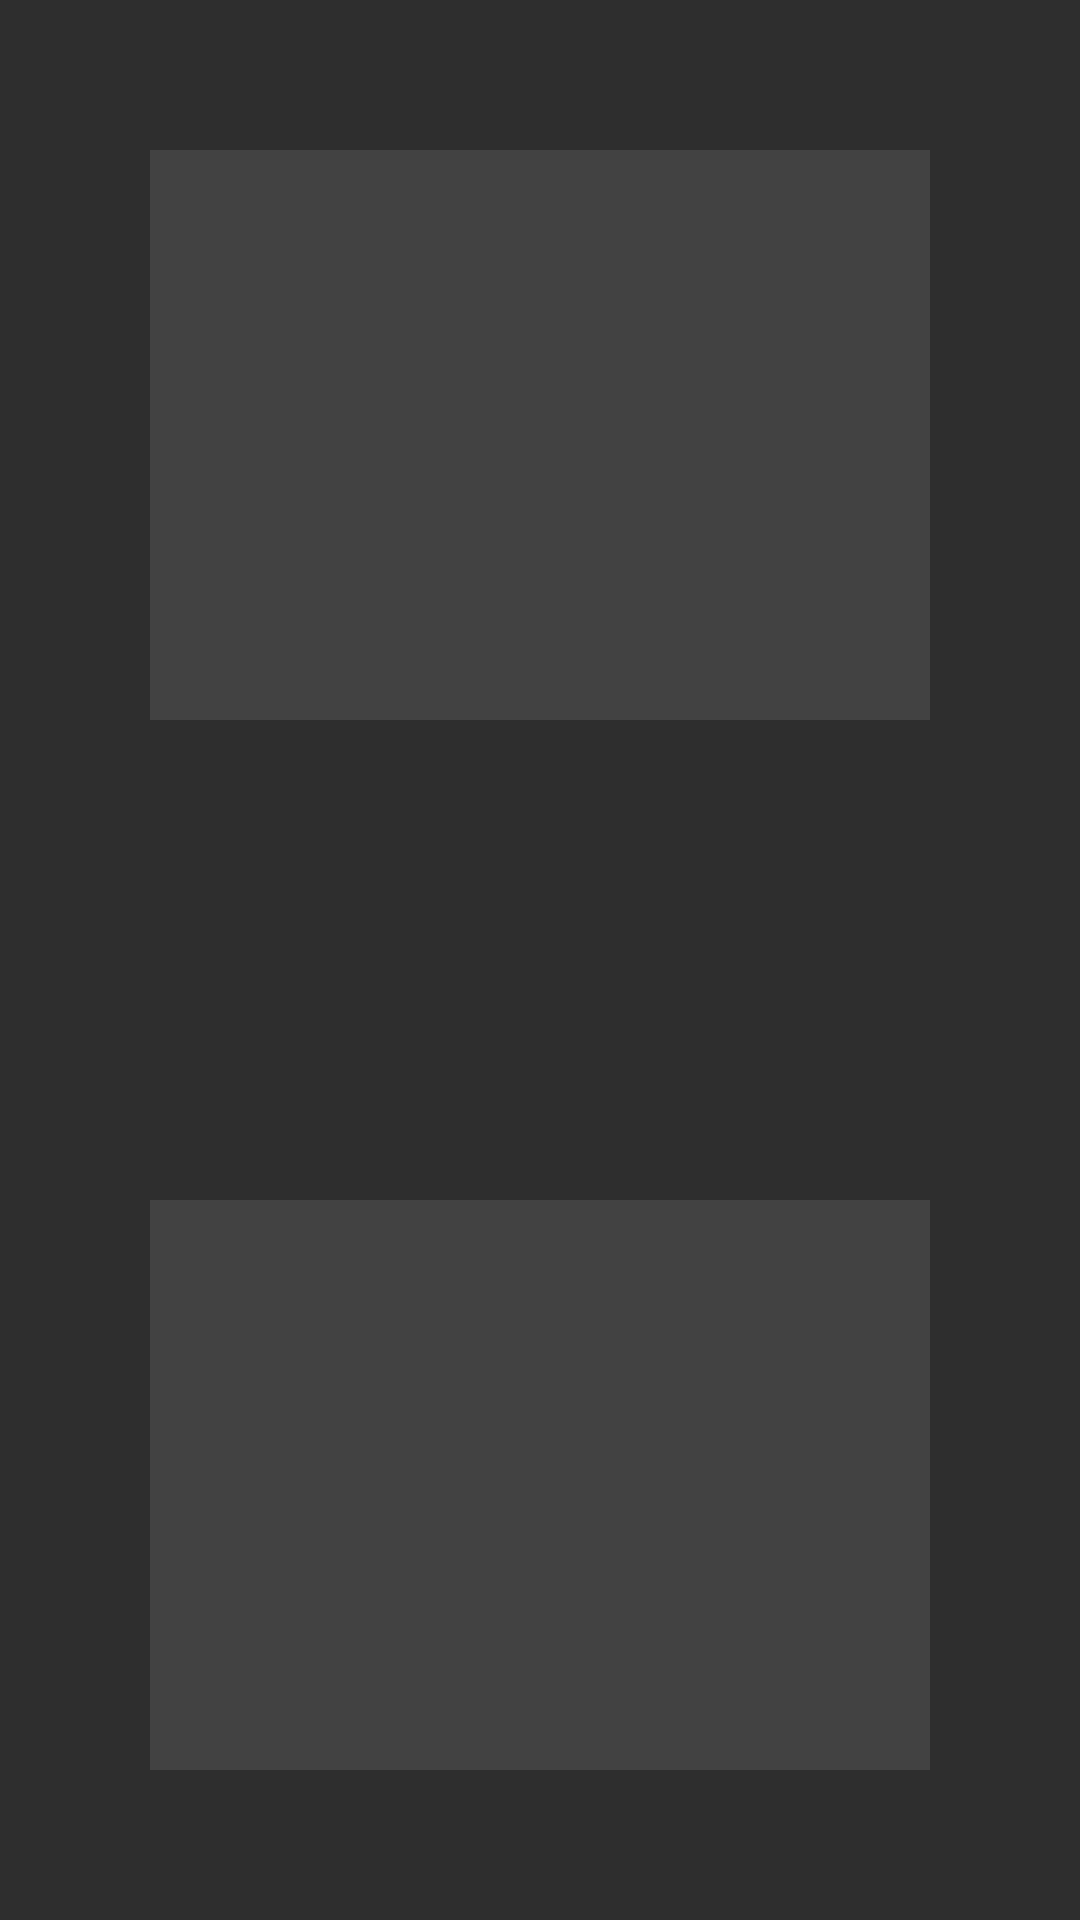

Layout XML and referenced resources for this Android screen:
<!-- AndroidManifest.xml: application theme Theme.CarConfigurator -->
<!-- res/layout/brand_activity.xml -->
<?xml version="1.0" encoding="utf-8"?>
<RelativeLayout xmlns:android="http://schemas.android.com/apk/res/android"
    android:layout_width="match_parent"
    android:layout_height="match_parent"
    android:background="#2E2E2E">

    <androidx.recyclerview.widget.RecyclerView
        android:id="@+id/brandRecyclerView"
        android:layout_width="match_parent"
        android:layout_height="match_parent"
        android:layout_marginHorizontal="50dp"
        android:layout_marginTop="50dp"
        android:layout_marginBottom="400dp"
        android:background="@color/cardview_dark_background"
        android:padding="4dp" />


    <androidx.recyclerview.widget.RecyclerView
        android:id="@+id/configuredCarsRecyclerView"
        android:layout_width="match_parent"
        android:layout_height="match_parent"
        android:layout_marginHorizontal="50dp"
        android:layout_marginTop="400dp"
        android:layout_marginBottom="50dp"
        android:background="@color/cardview_dark_background"
        android:padding="4dp" />
</RelativeLayout>
<!-- resources referenced by this layout -->
<resources>
  <style name="Theme.CarConfigurator" parent="Theme.MaterialComponents.DayNight.DarkActionBar">
          
          <item name="colorPrimary">@color/purple_500</item>
          <item name="colorPrimaryVariant">@color/purple_700</item>
          <item name="colorOnPrimary">@color/white</item>
          
          <item name="colorSecondary">@color/teal_200</item>
          <item name="colorSecondaryVariant">@color/teal_700</item>
          <item name="colorOnSecondary">@color/black</item>
          
          <item name="android:statusBarColor" tools:targetApi="l">?attr/colorPrimaryVariant</item>
          
      </style>
  <!-- not gathered from this repository: default colours our renderer supplied (Android Studio template values) -->
  <color name="purple_500">#FF6200EE</color>
  <color name="purple_700">#FF3700B3</color>
  <color name="teal_200">#FF03DAC5</color>
  <color name="teal_700">#FF018786</color>
  <color name="black">#FF000000</color>
  <color name="white">#FFFFFFFF</color>
</resources>
